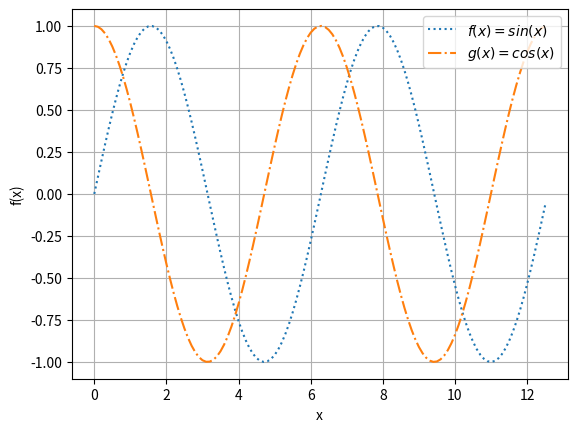

Write the Python code that produced this figure.
import matplotlib.pyplot as plt
import numpy as np

x = np.arange(0, 4*np.pi, 0.1)
y = np.sin(x)
z = np.cos(x)

plt.grid()
plt.xlabel("x")
plt.ylabel("f(x)")
plt.plot(x, y, ":", label="$f(x)=sin(x)$")
plt.plot(x, z, "-.", label="$g(x)=cos(x)$")
plt.legend()
plt.show()